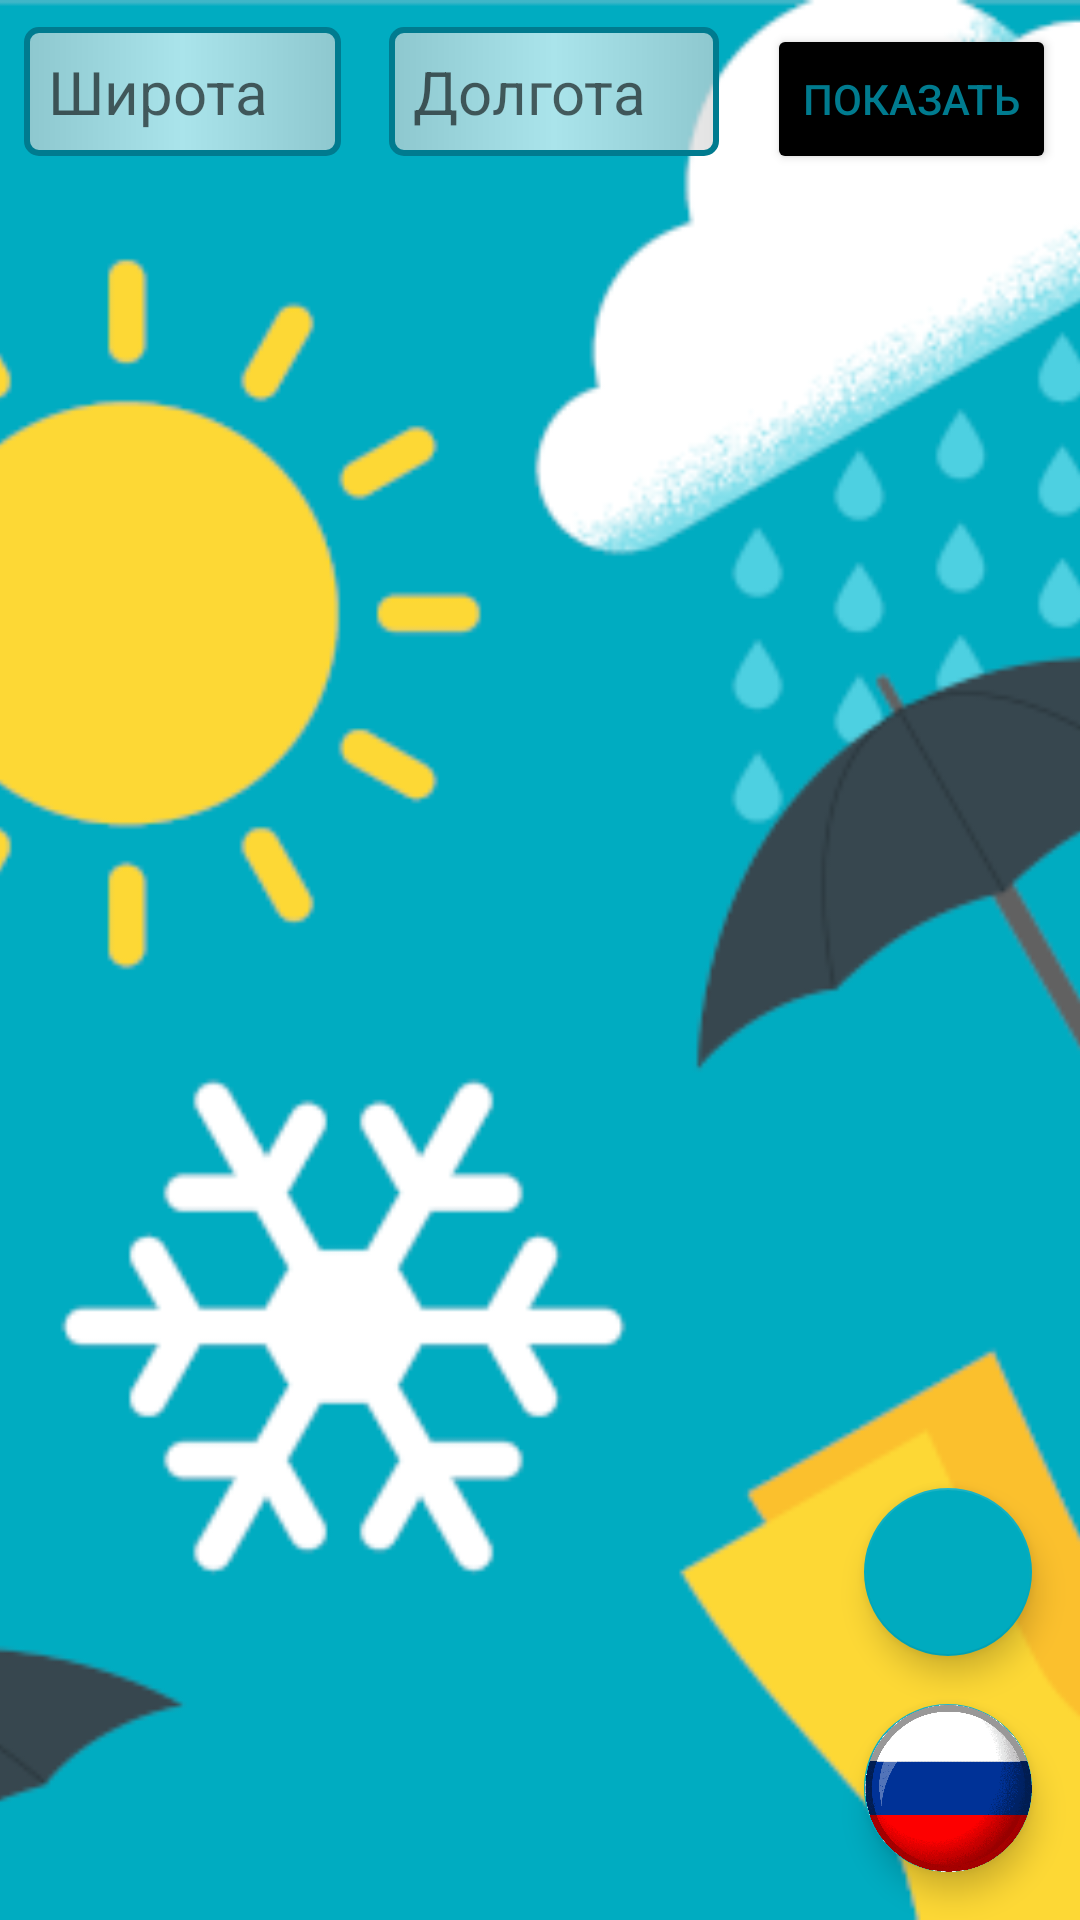

This screen was rendered from an Android layout file. Write that file and the resources it references.
<!-- AndroidManifest.xml: application theme Theme.MyWeatherApp -->
<!-- res/layout/fragment_weather_list.xml -->
<?xml version="1.0" encoding="utf-8"?>
<androidx.constraintlayout.widget.ConstraintLayout xmlns:android="http://schemas.android.com/apk/res/android"
    xmlns:app="http://schemas.android.com/apk/res-auto"
    xmlns:tools="http://schemas.android.com/tools"
    android:layout_width="match_parent"
    android:layout_height="match_parent"
    tools:context=".presentation.view.mainList.WeatherListFragment">

    <ImageView
        android:layout_width="match_parent"
        android:layout_height="match_parent"
        android:scaleType="centerCrop"
        android:src="@drawable/background"
        app:layout_constraintBottom_toBottomOf="parent"
        app:layout_constraintEnd_toEndOf="parent"
        app:layout_constraintStart_toStartOf="parent"
        app:layout_constraintTop_toTopOf="parent"
        tools:ignore="ContentDescription" />


    <androidx.core.widget.NestedScrollView
        android:id="@+id/nestedScrollView"
        android:layout_width="match_parent"
        android:layout_height="match_parent"
        app:layout_constraintBottom_toBottomOf="parent"
        app:layout_constraintEnd_toEndOf="parent"
        app:layout_constraintStart_toStartOf="parent"
        app:layout_constraintTop_toTopOf="parent">

        <LinearLayout
            android:layout_width="match_parent"
            android:layout_height="match_parent"
            android:orientation="vertical">


            <LinearLayout
                android:id="@+id/search"
                android:layout_width="match_parent"
                android:layout_height="wrap_content"
                android:orientation="horizontal">

                <EditText
                    android:id="@+id/latitude"
                    android:layout_width="wrap_content"
                    android:layout_height="wrap_content"
                    android:layout_margin="@dimen/padding8"
                    android:layout_weight="1"
                    android:background="@drawable/item_background"
                    android:hint="@string/latitude"
                    android:inputType="numberDecimal"
                    android:maxLines="1"
                    android:padding="@dimen/padding8"
                    android:textSize="@dimen/mediumSize20"
                    android:autofillHints="0.0" />

                <EditText
                    android:id="@+id/longitude"
                    android:layout_width="wrap_content"
                    android:layout_height="wrap_content"
                    android:layout_margin="@dimen/padding8"
                    android:layout_weight="1"
                    android:background="@drawable/item_background"
                    android:hint="@string/longitude"
                    android:inputType="numberDecimal"
                    android:maxLines="1"
                    android:padding="@dimen/padding8"
                    android:textSize="@dimen/mediumSize20"
                    android:autofillHints="0.0" />

                <Button
                    android:id="@+id/btnSearch"
                    android:layout_width="wrap_content"
                    android:layout_height="50dp"
                    android:layout_margin="@dimen/padding8"
                    android:backgroundTint="@color/black"
                    android:text="@string/show"
                    android:textColor="@color/dark_cyan" />

            </LinearLayout>

            <androidx.recyclerview.widget.RecyclerView
                android:id="@+id/rvWeatherList"
                android:layout_width="match_parent"
                android:layout_height="wrap_content"
                app:layoutManager="androidx.recyclerview.widget.LinearLayoutManager"
                tools:listitem="@layout/item_city_name" />

        </LinearLayout>

    </androidx.core.widget.NestedScrollView>

    <com.google.android.material.floatingactionbutton.FloatingActionButton
        android:id="@+id/fabChangeList"
        android:layout_width="wrap_content"
        android:layout_height="wrap_content"
        android:layout_margin="@dimen/margin16"
        android:scaleType="fitCenter"
        android:src="@drawable/russia"
        app:layout_constraintBottom_toBottomOf="parent"
        app:layout_constraintEnd_toEndOf="parent"
        app:maxImageSize="65dp"
        app:tint="@null"
        tools:ignore="ContentDescription" />

    <com.google.android.material.floatingactionbutton.FloatingActionButton
        android:id="@+id/fabCurrentLocation"
        android:layout_width="wrap_content"
        android:layout_height="wrap_content"
        android:layout_margin="@dimen/margin16"
        android:src="@drawable/ic_gps"
        app:layout_constraintBottom_toTopOf="@id/fabChangeList"
        app:layout_constraintEnd_toEndOf="parent"
        tools:ignore="ContentDescription" />

</androidx.constraintlayout.widget.ConstraintLayout>
<!-- res/layout/item_city_name.xml (included above) -->
<?xml version="1.0" encoding="utf-8"?>
<LinearLayout xmlns:android="http://schemas.android.com/apk/res/android"
    xmlns:tools="http://schemas.android.com/tools"
    android:layout_width="match_parent"
    android:padding="4dp"
    android:layout_height="wrap_content"
    android:orientation="horizontal">

    <TextView
        android:id="@+id/itemCityName"
        android:layout_width="match_parent"
        android:layout_height="wrap_content"
        android:background="@drawable/item_background"
        android:paddingHorizontal="@dimen/largeSize32"
        android:textColor="@color/black"
        android:textSize="@dimen/largeSize32"
        android:padding="@dimen/padding8"
        tools:text="@string/app_name" />

</LinearLayout>
<!-- resources referenced by this layout -->
<resources>
  <color name="black">#FF000000</color>
  <color name="dark_cyan">#FF007b8f</color>
  <dimen name="largeSize32">32sp</dimen>
  <dimen name="margin16">16dp</dimen>
  <dimen name="mediumSize20">20sp</dimen>
  <dimen name="padding8">8dp</dimen>
  <!-- drawable background: png bitmap (drawable-v24, 111729 bytes) -->
  <!-- drawable item_background (drawable) -->
  <?xml version="1.0" encoding="utf-8"?>
  <shape xmlns:android="http://schemas.android.com/apk/res/android">
      <gradient
          android:startColor="@color/grayAlpha"
          android:centerColor="@color/whiteAlpha"
          android:endColor="@color/grayAlpha" />
      <stroke
          android:width="2dp"
          android:color="@color/dark_cyan" />
      <corners android:radius="4dp" />
  </shape>
  <!-- drawable russia: png bitmap (drawable, 37119 bytes) -->
  <string name="app_name">Погода</string>
  <string name="latitude">Широта</string>
  <string name="longitude">Долгота</string>
  <string name="show">Показать</string>
  <style name="Theme.MyWeatherApp" parent="Theme.MaterialComponents.Light.DarkActionBar">
          
          <item name="colorPrimary">@color/normal_cyan</item>
          <item name="colorPrimaryVariant">@color/dark_cyan</item>
          <item name="colorOnPrimary">@color/light_cyan</item>
          
          <item name="colorSecondary">@color/normal_cyan</item>
          <item name="colorSecondaryVariant">@color/dark_cyan</item>
          <item name="colorOnSecondary">@color/light_cyan</item>
          
          <item name="android:statusBarColor">?attr/colorPrimaryVariant</item>
          
      </style>
  <color name="grayAlpha">#AAD4D4D4</color>
  <color name="whiteAlpha">#AAFFFFFF</color>
  <color name="normal_cyan">#FF00abbf</color>
  <color name="light_cyan">#FF5dddf2</color>
</resources>
